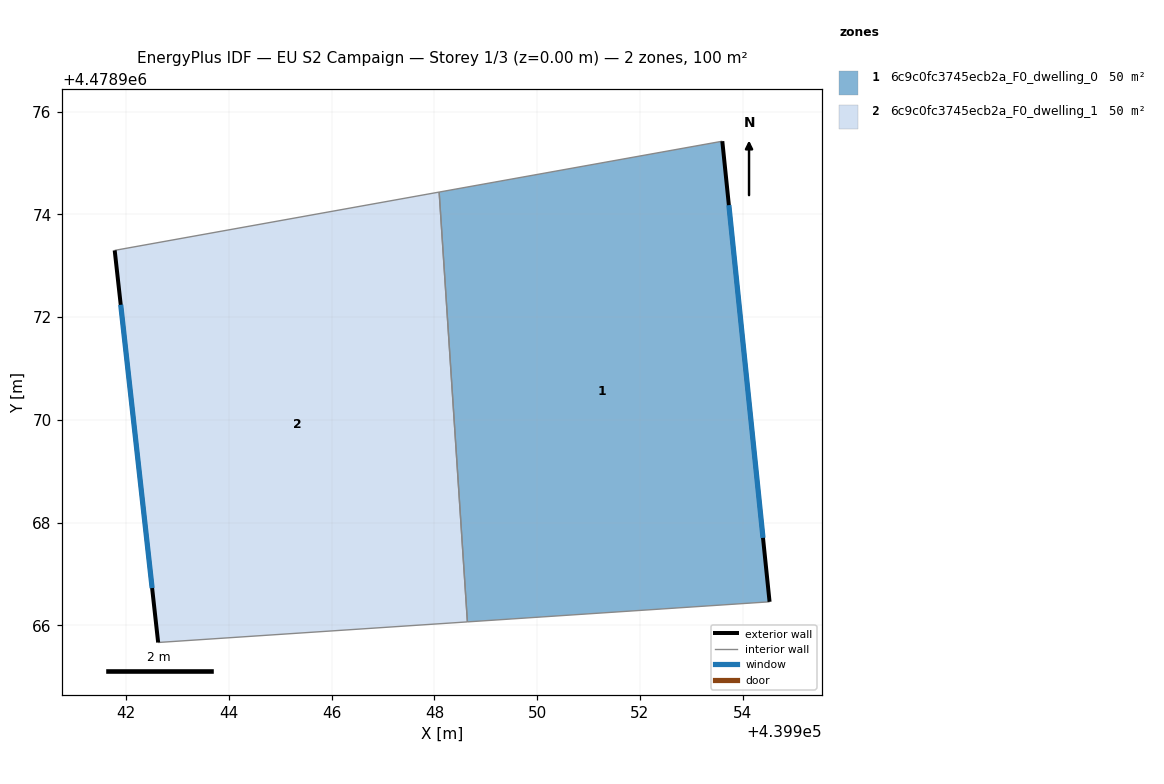
=== STOREY PLAN SPEC (per zone: floor XY polygon, exterior-wall plan segments, windows/doors) ===
zone 1: 6c9c0fc3745ecb2a_F0_dwelling_0  (49.9 m²)
  floor: (439953.60, 4478975.42) (439954.52, 4478966.46) (439948.64, 4478966.07) (439948.09, 4478974.43)
  exterior wall: (439954.52, 4478966.46) – (439953.60, 4478975.42)  [9.0 m]
    window: (439954.40, 4478967.70) – (439953.73, 4478974.18)  [14.1 m²]
  interior walls: 3
zone 2: 6c9c0fc3745ecb2a_F0_dwelling_1  (49.9 m²)
  floor: (439948.09, 4478974.43) (439948.64, 4478966.07) (439942.62, 4478965.67) (439941.78, 4478973.30)
  exterior wall: (439941.78, 4478973.30) – (439942.62, 4478965.67)  [7.7 m]
    window: (439941.89, 4478972.24) – (439942.50, 4478966.72)  [12.0 m²]
  interior walls: 3

=== DERIVED (storey summary) ===
Building: EU S2 Campaign
Storey: 1 of 3  (floor level z = 0.00 m)
Storey gross floor area: 99.8 m²
Zones on this storey: 2
  - 6c9c0fc3745ecb2a_F0_dwelling_0: floor 49.9 m²; exterior wall 9.0 m (27.0 m²); 1 window(s) 14.1 m²; WWR 52.2%
  - 6c9c0fc3745ecb2a_F0_dwelling_1: floor 49.9 m²; exterior wall 7.7 m (23.0 m²); 1 window(s) 12.0 m²; WWR 52.2%
Zone adjacency (shared interzone walls):
  - 6c9c0fc3745ecb2a_F0_dwelling_0 ↔ 6c9c0fc3745ecb2a_F0_dwelling_1